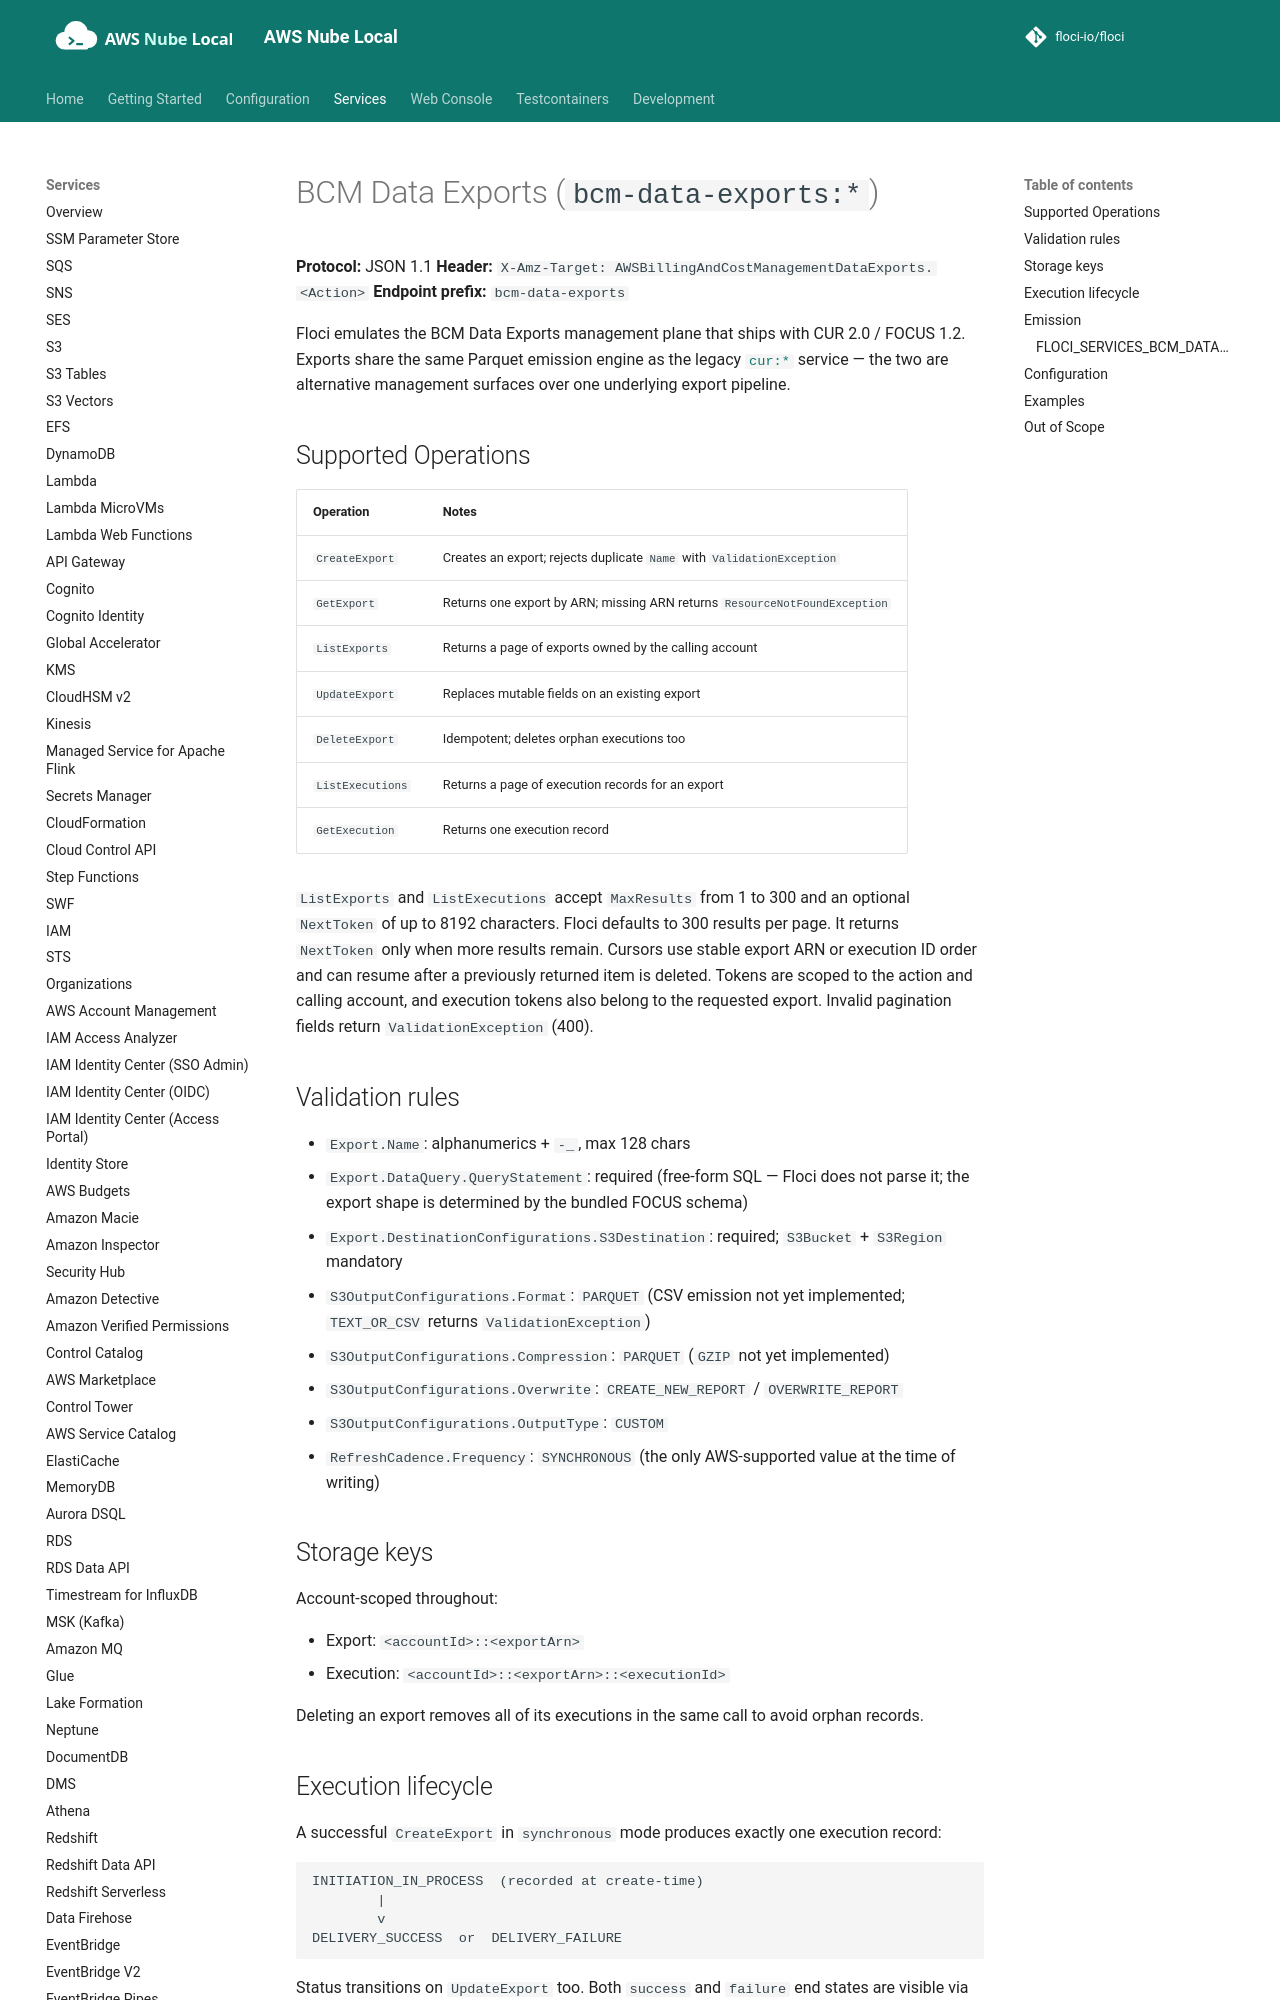

repository: shepro28031628/AWS-LOCAL · page: services/bcm-data-exports/index.html · generator: mkdocs

# BCM Data Exports (`bcm-data-exports:*`)

**Protocol:** JSON 1.1
**Header:** `X-Amz-Target: AWSBillingAndCostManagementDataExports.<Action>`
**Endpoint prefix:** `bcm-data-exports`

Floci emulates the BCM Data Exports management plane that ships with
CUR 2.0 / FOCUS 1.2. Exports share the same Parquet emission engine as
the legacy [`cur:*`](cur.md) service — the two are alternative
management surfaces over one underlying export pipeline.

## Supported Operations

| Operation | Notes |
|-----------|-------|
| `CreateExport` | Creates an export; rejects duplicate `Name` with `ValidationException` |
| `GetExport` | Returns one export by ARN; missing ARN returns `ResourceNotFoundException` |
| `ListExports` | Returns a page of exports owned by the calling account |
| `UpdateExport` | Replaces mutable fields on an existing export |
| `DeleteExport` | Idempotent; deletes orphan executions too |
| `ListExecutions` | Returns a page of execution records for an export |
| `GetExecution` | Returns one execution record |

`ListExports` and `ListExecutions` accept `MaxResults` from 1 to 300 and an optional
`NextToken` of up to 8192 characters. Floci defaults to 300 results per page. It
returns `NextToken` only when more results remain. Cursors use stable export ARN
or execution ID order and can resume after a previously returned item is deleted.
Tokens are scoped to the action and calling account, and execution tokens also
belong to the requested export. Invalid pagination fields return
`ValidationException` (400).

## Validation rules

- `Export.Name`: alphanumerics + `-_`, max 128 chars
- `Export.DataQuery.QueryStatement`: required (free-form SQL — Floci does
  not parse it; the export shape is determined by the bundled FOCUS
  schema)
- `Export.DestinationConfigurations.S3Destination`: required;
  `S3Bucket` + `S3Region` mandatory
- `S3OutputConfigurations.Format`: `PARQUET` (CSV emission not yet implemented; `TEXT_OR_CSV` returns `ValidationException`)
- `S3OutputConfigurations.Compression`: `PARQUET` (`GZIP` not yet implemented)
- `S3OutputConfigurations.Overwrite`: `CREATE_NEW_REPORT` / `OVERWRITE_REPORT`
- `S3OutputConfigurations.OutputType`: `CUSTOM`
- `RefreshCadence.Frequency`: `SYNCHRONOUS` (the only AWS-supported
  value at the time of writing)

## Storage keys

Account-scoped throughout:

- Export: `<accountId>::<exportArn>`
- Execution: `<accountId>::<exportArn>::<executionId>`

Deleting an export removes all of its executions in the same call to
avoid orphan records.
